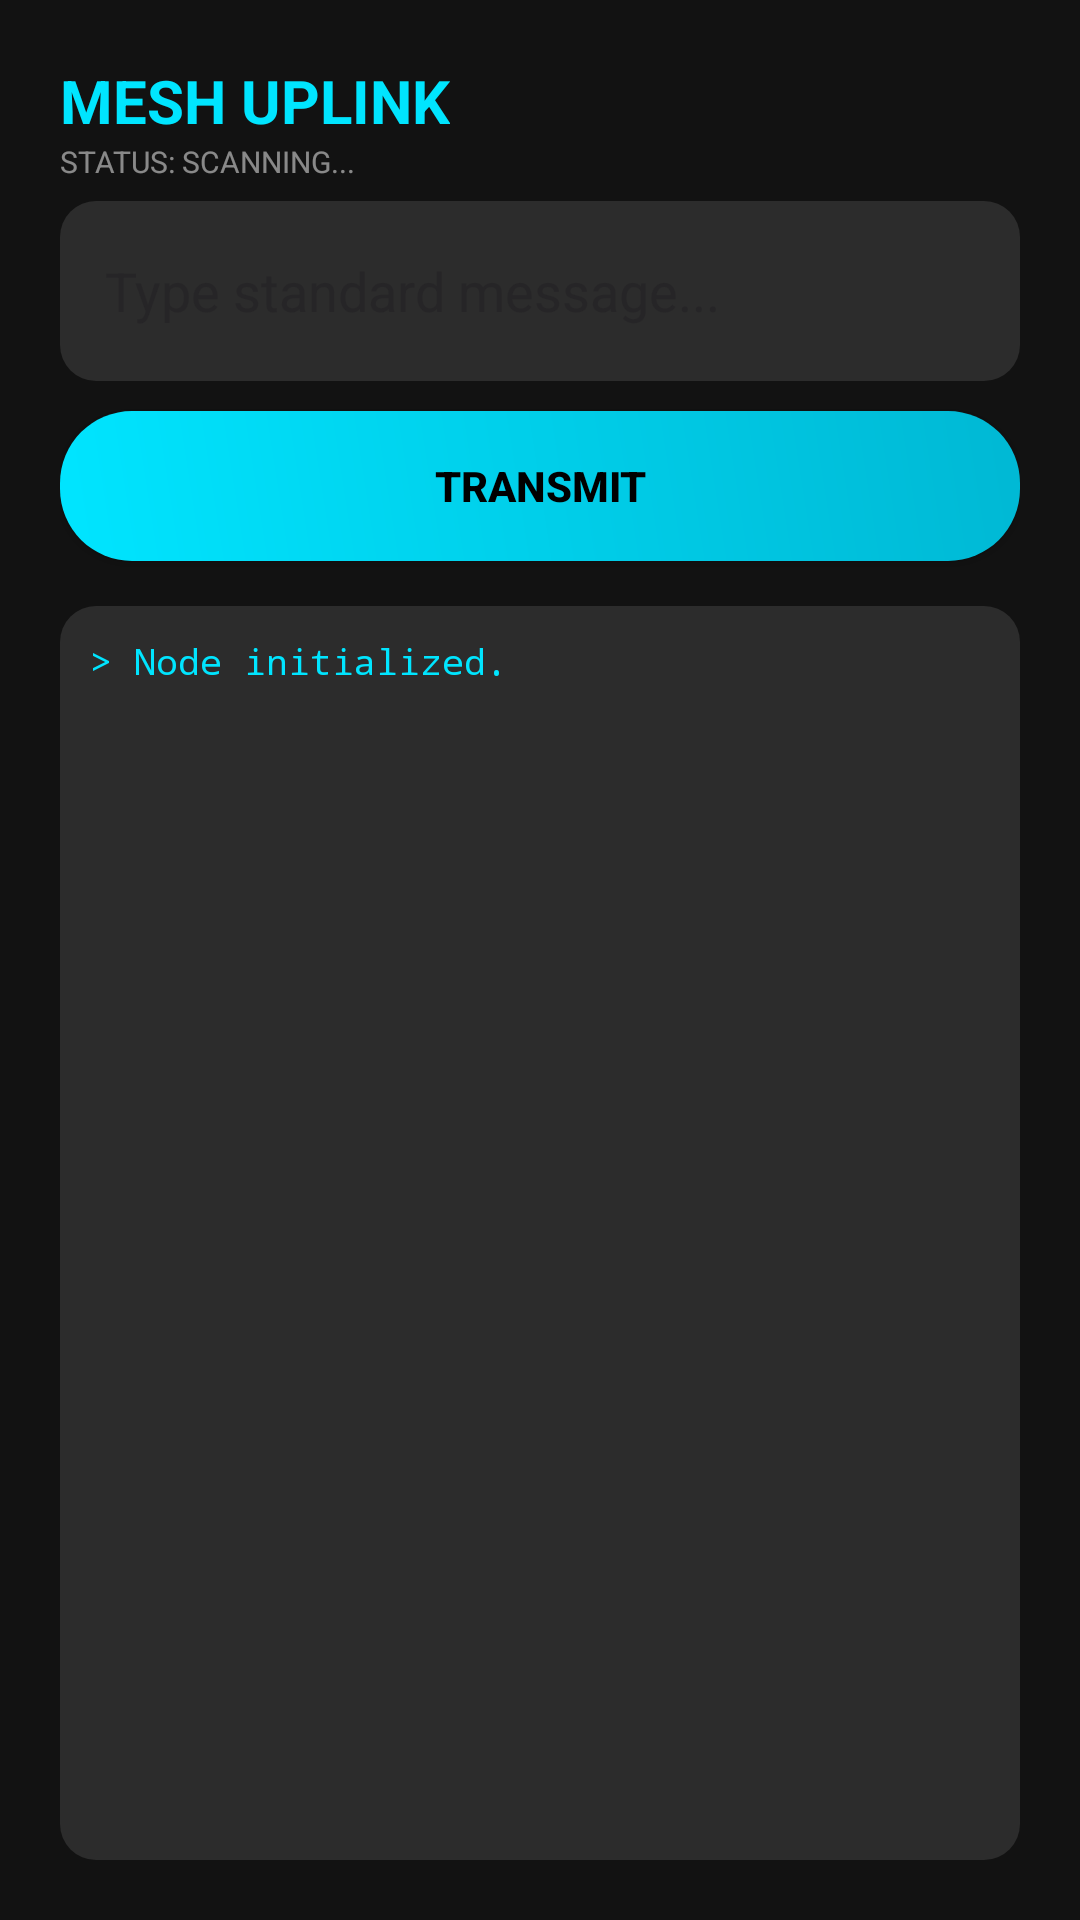

Reconstruct the res/layout file that produces this screen, plus the resources it refers to.
<!-- AndroidManifest.xml: application theme Theme.HIVE -->
<!-- res/layout/activity_broadcast.xml -->
<?xml version="1.0" encoding="utf-8"?>
<androidx.constraintlayout.widget.ConstraintLayout
    xmlns:android="http://schemas.android.com/apk/res/android"
    xmlns:app="http://schemas.android.com/apk/res-auto"
    android:layout_width="match_parent"
    android:layout_height="match_parent"
    android:background="@color/hive_dark"
    android:padding="20dp">

    <TextView
        android:id="@+id/tvHeader"
        android:layout_width="wrap_content"
        android:layout_height="wrap_content"
        android:text="MESH UPLINK"
        android:textColor="@color/hive_accent"
        android:textSize="20sp"
        android:textStyle="bold"
        app:layout_constraintTop_toTopOf="parent"
        app:layout_constraintStart_toStartOf="parent" />

    <TextView
        android:layout_width="wrap_content"
        android:layout_height="wrap_content"
        android:text="STATUS: SCANNING..."
        android:textColor="#80FFFFFF"
        android:textSize="10sp"
        app:layout_constraintTop_toBottomOf="@id/tvHeader"
        app:layout_constraintStart_toStartOf="parent" />

    <EditText
        android:id="@+id/etMessage"
        android:layout_width="match_parent"
        android:layout_height="60dp"
        android:layout_marginTop="20dp"
        android:background="@drawable/bg_input_glass"
        android:gravity="center_vertical"
        android:hint="Type standard message..."
        android:textColor="@color/white"
        android:padding="15dp"
        app:layout_constraintTop_toBottomOf="@id/tvHeader" />

    <androidx.appcompat.widget.AppCompatButton
        android:id="@+id/btnSendBroadcast"
        android:layout_width="match_parent"
        android:layout_height="50dp"
        android:layout_marginTop="10dp"
        android:background="@drawable/btn_glow"
        android:text="TRANSMIT"
        android:textColor="@color/black"
        android:textStyle="bold"
        app:layout_constraintTop_toBottomOf="@id/etMessage" />

    <ScrollView
        android:id="@+id/scrollLog"
        android:layout_width="match_parent"
        android:layout_height="0dp"
        android:layout_marginTop="15dp"
        android:background="@drawable/bg_input_glass"
        android:padding="10dp"
        app:layout_constraintTop_toBottomOf="@id/btnSendBroadcast"
        app:layout_constraintBottom_toBottomOf="parent">

        <TextView
            android:id="@+id/tvLog"
            android:layout_width="match_parent"
            android:layout_height="wrap_content"
            android:text="> Node initialized."
            android:textColor="#00E5FF"
            android:fontFamily="monospace"
            android:textSize="12sp" />
    </ScrollView>

</androidx.constraintlayout.widget.ConstraintLayout>
<!-- resources referenced by this layout -->
<resources>
  <color name="black">#FF000000</color>
  <color name="hive_accent">#00E5FF</color>
  <color name="hive_dark">#121212</color>
  <color name="white">#FFFFFFFF</color>
  <!-- drawable bg_input_glass (drawable) -->
  <?xml version="1.0" encoding="utf-8"?>
  <shape xmlns:android="http://schemas.android.com/apk/res/android">
      <solid android:color="#2C2C2C" />
      <corners android:radius="12dp" />
      <padding android:left="16dp" android:right="16dp" />
  </shape>
  <!-- drawable btn_glow (drawable) -->
  <?xml version="1.0" encoding="utf-8"?>
  <shape xmlns:android="http://schemas.android.com/apk/res/android">
      <gradient
          android:startColor="#00E5FF"
          android:endColor="#00B8D4"
          android:angle="45"/>
      <corners android:radius="24dp" />
  </shape>
  <style name="Theme.HIVE" parent="Base.Theme.HIVE" />
  <style name="Base.Theme.HIVE" parent="Theme.Material3.DayNight.NoActionBar">
          
          
      </style>
</resources>
